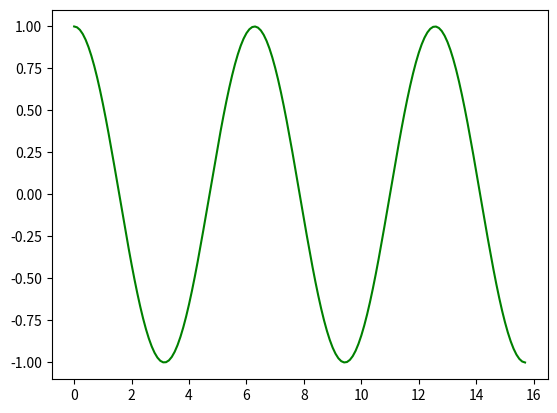

Python code for this plot:
import numpy as np
import matplotlib.pyplot as plt
 
# Creating x axis with range and y axis with Sine
# Function for Plotting Cosine Graph
x = np.arange(0, 5*np.pi, 0.1)
y = np.cos(x)
 
# Plotting coine Graph
plt.plot(x, y, color='green')
plt.show()
